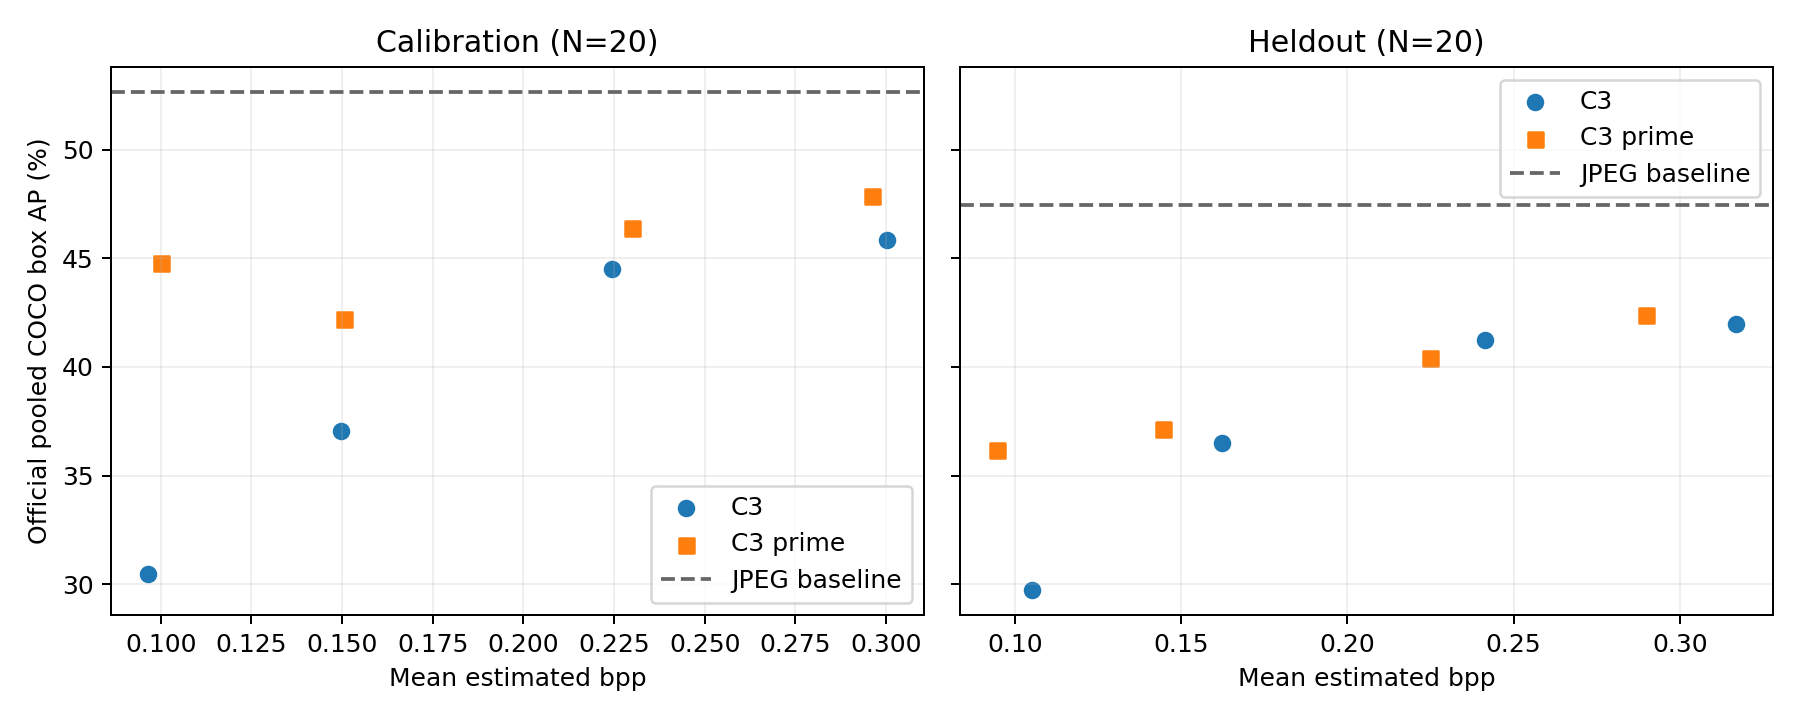

Data behind this chart, as committed beside it:
phase, method, target_bpp, status, mean_estimated_bpp, box_ap_percent, box_ap50_percent, box_ap75_percent, box_ap_small_percent, box_ap_medium_percent, box_ap_large_percent, target_relative_error, target_passed
calibration, c3_image, 0.1, complete, 0.09651, 30.47, 45.89, 30.96, 10.98, 28.26, 57.81, 0.03494, True
calibration, c3_image, 0.15, complete, 0.1498, 37.08, 54.85, 41, 12.41, 36.61, 70.06, 0.001344, True
calibration, c3_image, 0.225, complete, 0.2243, 44.5, 64.02, 47.37, 21.31, 44.03, 74.11, 0.002931, True
calibration, c3_image, 0.3, complete, 0.3004, 45.84, 64.73, 49.13, 23.79, 47.05, 74.53, 0.001223, True
calibration, c3_combined, 0.1, complete, 0.1001, 44.79, 62.66, 46.2, 13.37, 48.61, 75.54, 0.001292, True
calibration, c3_combined, 0.15, complete, 0.1506, 42.19, 60.73, 45.65, 15.04, 44.49, 71.12, 0.003758, True
calibration, c3_combined, 0.225, complete, 0.2301, 46.4, 64.42, 48.75, 22.52, 46.4, 75.32, 0.02262, True
calibration, c3_combined, 0.3, complete, 0.2961, 47.84, 69.06, 51.69, 21.93, 52.24, 77.83, 0.01293, True
heldout, c3_image, 0.1, complete, 0.1052, 29.73, 52.51, 27.6, 12.66, 28.44, 52.36, 0.05177, True
heldout, c3_image, 0.15, complete, 0.1623, 36.49, 56.43, 38.56, 20.84, 36.54, 56.77, 0.08212, True
heldout, c3_image, 0.225, complete, 0.2414, 41.23, 61.15, 45.03, 21.43, 43.05, 62.77, 0.0728, True
heldout, c3_image, 0.3, complete, 0.3169, 41.97, 62.2, 46.16, 19.6, 42.73, 65.19, 0.05648, True
heldout, c3_combined, 0.1, complete, 0.09457, 36.16, 56.1, 38.23, 10.38, 33.91, 62.98, 0.05429, True
heldout, c3_combined, 0.15, complete, 0.1446, 37.15, 58.77, 37.15, 17.37, 38.81, 61.78, 0.036, True
heldout, c3_combined, 0.225, complete, 0.2247, 40.42, 55.68, 43.58, 16.78, 40.57, 68.9, 0.001218, True
heldout, c3_combined, 0.3, complete, 0.2897, 42.39, 58.88, 45.94, 18.13, 44.43, 66.54, 0.03427, True
